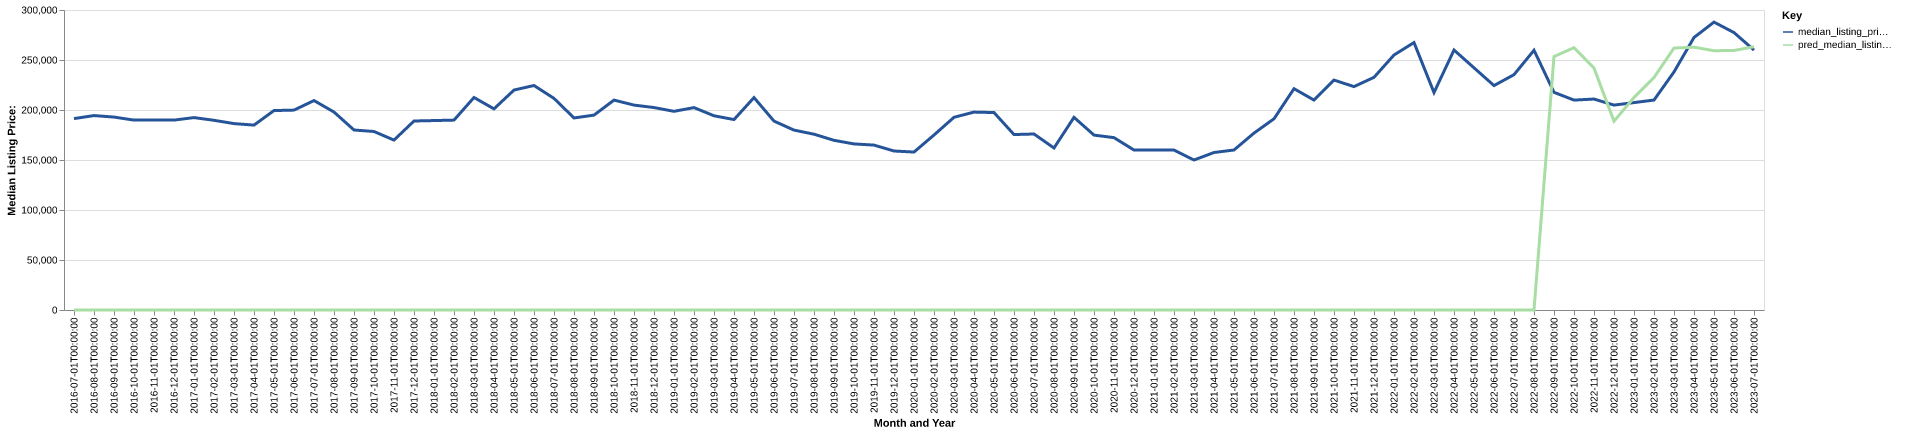

The table this chart was drawn from, first rows:
date, time_idx, median_listing_price, thirty_year_interest_rate_five, month, county_name, active_listing_count, median_days_on_market, pred_median_listing_price, month_year
2016-07-01, 0, 191400, 3.72, 7, Aberdeen, SD, 172.0, 58.0, 0, Jul-2016
2016-08-01, 1, 194425, 3.73, 8, Aberdeen, SD, 164.0, 65.0, 0, Aug-2016
2016-09-01, 2, 192925, 3.66, 9, Aberdeen, SD, 154.0, 79.0, 0, Sep-2016
2016-10-01, 3, 189900, 3.64, 10, Aberdeen, SD, 147.0, 85.0, 0, Oct-2016
2016-11-01, 4, 189900, 3.66, 11, Aberdeen, SD, 139.0, 91.0, 0, Nov-2016
2016-12-01, 5, 189900, 3.48, 12, Aberdeen, SD, 138.0, 97.0, 0, Dec-2016
2017-01-01, 6, 192400, 3.45, 1, Aberdeen, SD, 134.0, 98.0, 0, Jan-2017
2017-02-01, 7, 189700, 3.5, 2, Aberdeen, SD, 128.0, 106.0, 0, Feb-2017
2017-03-01, 8, 186400, 3.52, 3, Aberdeen, SD, 125.0, 108.0, 0, Mar-2017
2017-04-01, 9, 184900, 4.03, 4, Aberdeen, SD, 129.0, 84.0, 0, Apr-2017
2017-05-01, 10, 199438, 4.32, 5, Aberdeen, SD, 150.0, 48.0, 0, May-2017
2017-06-01, 11, 199900, 4.2, 6, Aberdeen, SD, 177.0, 40.0, 0, Jun-2017
2017-07-01, 12, 209450, 4.19, 7, Aberdeen, SD, 173.0, 50.0, 0, Jul-2017
2017-08-01, 13, 197950, 4.3, 8, Aberdeen, SD, 223.0, 59.0, 0, Aug-2017
2017-09-01, 14, 180000, 4.1, 9, Aberdeen, SD, 224.0, 64.0, 0, Sep-2017
2017-10-01, 15, 178500, 4.05, 10, Aberdeen, SD, 216.0, 76.0, 0, Oct-2017
2017-11-01, 16, 169900, 3.94, 11, Aberdeen, SD, 204.0, 83.0, 0, Nov-2017
2017-12-01, 17, 189000, 4.03, 12, Aberdeen, SD, 171.0, 85.0, 0, Dec-2017
2018-01-01, 18, 189438, 3.93, 1, Aberdeen, SD, 159.0, 95.0, 0, Jan-2018
2018-02-01, 19, 189900, 3.83, 2, Aberdeen, SD, 161.0, 99.0, 0, Feb-2018
2018-03-01, 20, 212500, 3.94, 3, Aberdeen, SD, 154.0, 57.0, 0, Mar-2018
2018-04-01, 21, 201150, 3.95, 4, Aberdeen, SD, 164.0, 45.0, 0, Apr-2018
2018-05-01, 22, 219950, 3.99, 5, Aberdeen, SD, 175.0, 58.0, 0, May-2018
2018-06-01, 23, 224500, 4.15, 6, Aberdeen, SD, 180.0, 57.0, 0, Jun-2018
2018-07-01, 24, 211600, 4.4, 7, Aberdeen, SD, 182.0, 59.0, 0, Jul-2018
2018-08-01, 25, 192050, 4.46, 8, Aberdeen, SD, 193.0, 59.0, 0, Aug-2018
2018-09-01, 26, 194900, 4.58, 9, Aberdeen, SD, 187.0, 72.0, 0, Sep-2018
2018-10-01, 27, 209900, 4.66, 10, Aberdeen, SD, 179.0, 70.0, 0, Oct-2018
2018-11-01, 28, 204900, 4.62, 11, Aberdeen, SD, 174.0, 74.0, 0, Nov-2018
2018-12-01, 29, 202450, 4.54, 12, Aberdeen, SD, 149.0, 85.0, 0, Dec-2018
2019-01-01, 30, 198675, 4.6, 1, Aberdeen, SD, 140.0, 98.0, 0, Jan-2019
2019-02-01, 31, 202400, 4.72, 2, Aberdeen, SD, 136.0, 108.0, 0, Feb-2019
2019-03-01, 32, 194214, 4.9, 3, Aberdeen, SD, 135.0, 86.0, 0, Mar-2019
2019-04-01, 33, 190439, 4.94, 4, Aberdeen, SD, 137.0, 57.0, 0, Apr-2019
2019-05-01, 34, 212400, 4.75, 5, Aberdeen, SD, 143.0, 39.0, 0, May-2019
2019-06-01, 35, 188900, 4.51, 6, Aberdeen, SD, 153.0, 46.0, 0, Jun-2019
2019-07-01, 36, 179900, 4.41, 7, Aberdeen, SD, 164.0, 48.0, 0, Jul-2019
2019-08-01, 37, 175809, 4.41, 8, Aberdeen, SD, 180.0, 52.0, 0, Aug-2019
2019-09-01, 38, 169673, 4.2, 9, Aberdeen, SD, 193.0, 59.0, 0, Sep-2019
2019-10-01, 39, 166082, 4.14, 10, Aberdeen, SD, 198.0, 68.0, 0, Oct-2019
2019-11-01, 40, 164900, 3.84, 11, Aberdeen, SD, 175.0, 87.0, 0, Nov-2019
2019-12-01, 41, 159000, 3.81, 12, Aberdeen, SD, 157.0, 98.0, 0, Dec-2019
2020-01-01, 42, 157950, 3.75, 1, Aberdeen, SD, 132.0, 112.0, 0, Jan-2020
2020-02-01, 43, 175000, 3.73, 2, Aberdeen, SD, 121.0, 111.0, 0, Feb-2020
2020-03-01, 44, 192700, 3.78, 3, Aberdeen, SD, 132.0, 83.0, 0, Mar-2020
2020-04-01, 45, 197900, 3.75, 4, Aberdeen, SD, 139.0, 60.0, 0, Apr-2020
2020-05-01, 46, 197450, 3.74, 5, Aberdeen, SD, 140.0, 63.0, 0, May-2020
2020-06-01, 47, 175450, 3.72, 6, Aberdeen, SD, 132.0, 58.0, 0, Jun-2020
2020-07-01, 48, 176000, 3.49, 7, Aberdeen, SD, 117.0, 59.0, 0, Jul-2020
2020-08-01, 49, 162000, 3.65, 8, Aberdeen, SD, 107.0, 53.0, 0, Aug-2020
2020-09-01, 50, 192650, 3.33, 9, Aberdeen, SD, 101.0, 64.0, 0, Sep-2020
2020-10-01, 51, 174900, 3.28, 10, Aberdeen, SD, 107.0, 60.0, 0, Oct-2020
2020-11-01, 52, 172350, 3.21, 11, Aberdeen, SD, 96.0, 57.0, 0, Nov-2020
2020-12-01, 53, 159950, 3.07, 12, Aberdeen, SD, 85.0, 74.0, 0, Dec-2020
2021-01-01, 54, 159900, 2.99, 1, Aberdeen, SD, 78.0, 83.0, 0, Jan-2021
2021-02-01, 55, 159900, 2.93, 2, Aberdeen, SD, 75.0, 76.0, 0, Feb-2021
2021-03-01, 56, 150000, 2.88, 3, Aberdeen, SD, 72.0, 75.0, 0, Mar-2021
2021-04-01, 57, 157500, 2.84, 4, Aberdeen, SD, 68.0, 56.0, 0, Apr-2021
2021-05-01, 58, 160000, 2.71, 5, Aberdeen, SD, 62.0, 30.0, 0, May-2021
2021-06-01, 59, 176900, 2.79, 6, Aberdeen, SD, 65.0, 22.0, 0, Jun-2021
... 25 more rows
